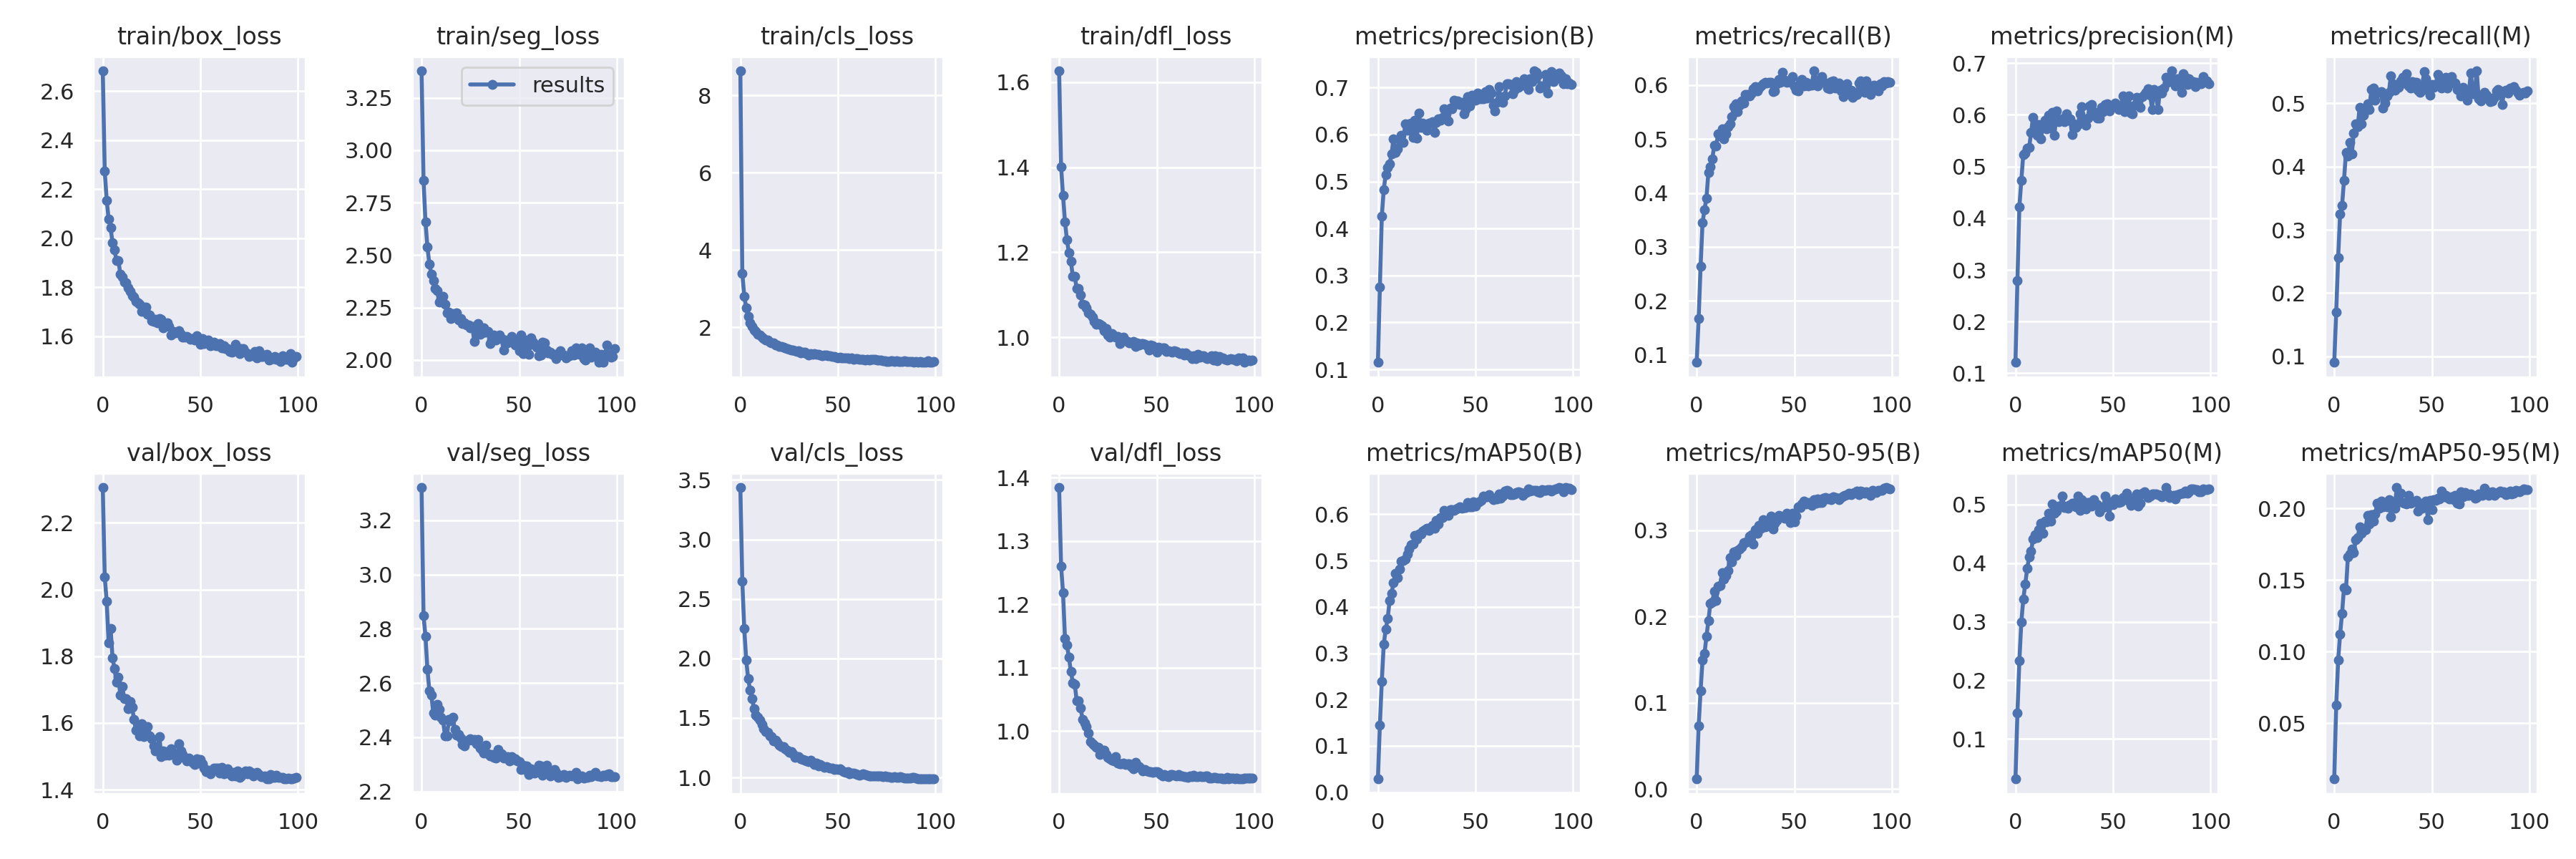

Values plotted in this chart, from the file beside it:
epoch, train/box_loss, train/seg_loss, train/cls_loss, train/dfl_loss, metrics/precision(B), metrics/recall(B), metrics/mAP50(B), metrics/mAP50-95(B), metrics/precision(M), metrics/recall(M), metrics/mAP50(M), metrics/mAP50-95(M), val/box_loss, val/seg_loss, val/cls_loss, val/dfl_loss, lr/pg0, lr/pg1, lr/pg2
0, 2.682, 3.378, 8.636, 1.626, 0.1149, 0.08576, 0.02836, 0.01165, 0.1211, 0.09035, 0.03164, 0.01083, 2.306, 3.321, 3.436, 1.384, 0.06675, 3.3282e-05, 3.3282e-05
1, 2.273, 2.857, 3.397, 1.401, 0.2746, 0.1669, 0.1444, 0.07338, 0.2796, 0.17, 0.144, 0.0625, 2.037, 2.849, 2.649, 1.26, 0.03345, 6.595e-05, 6.595e-05
2, 2.156, 2.659, 2.806, 1.333, 0.4258, 0.2634, 0.2396, 0.1139, 0.422, 0.2557, 0.2337, 0.09384, 1.965, 2.771, 2.249, 1.219, 0.0001489, 9.795e-05, 9.795e-05
3, 2.078, 2.538, 2.507, 1.272, 0.4833, 0.3446, 0.3193, 0.1495, 0.4732, 0.3247, 0.2993, 0.112, 1.841, 2.651, 1.989, 1.147, 9.7e-05, 9.7e-05, 9.7e-05
4, 2.043, 2.458, 2.274, 1.229, 0.5152, 0.3694, 0.3515, 0.1567, 0.5233, 0.3384, 0.3382, 0.1267, 1.883, 2.571, 1.829, 1.136, 9.7e-05, 9.7e-05, 9.7e-05
5, 1.981, 2.407, 2.106, 1.199, 0.5299, 0.3902, 0.3745, 0.1769, 0.5257, 0.3782, 0.3643, 0.1446, 1.795, 2.556, 1.734, 1.117, 9.6e-05, 9.6e-05, 9.6e-05
6, 1.953, 2.379, 2.022, 1.179, 0.5375, 0.4379, 0.4135, 0.1947, 0.536, 0.4227, 0.3906, 0.1431, 1.763, 2.49, 1.665, 1.095, 9.5e-05, 9.5e-05, 9.5e-05
7, 1.909, 2.342, 1.921, 1.144, 0.5591, 0.4487, 0.4296, 0.2154, 0.5363, 0.4161, 0.4109, 0.1662, 1.722, 2.482, 1.576, 1.077, 9.4001e-05, 9.4001e-05, 9.4001e-05
8, 1.909, 2.329, 1.889, 1.143, 0.5914, 0.4632, 0.4529, 0.2171, 0.5653, 0.4381, 0.421, 0.1679, 1.738, 2.521, 1.523, 1.074, 9.3001e-05, 9.3001e-05, 9.3001e-05
9, 1.854, 2.275, 1.813, 1.115, 0.5617, 0.4885, 0.4717, 0.2289, 0.5946, 0.4196, 0.4409, 0.1716, 1.683, 2.504, 1.503, 1.048, 9.2001e-05, 9.2001e-05, 9.2001e-05
10, 1.841, 2.289, 1.801, 1.115, 0.5693, 0.487, 0.4632, 0.2183, 0.5823, 0.4533, 0.449, 0.169, 1.71, 2.474, 1.484, 1.048, 9.1001e-05, 9.1001e-05, 9.1001e-05
11, 1.821, 2.304, 1.748, 1.099, 0.5886, 0.51, 0.481, 0.2348, 0.5609, 0.4671, 0.4436, 0.178, 1.672, 2.463, 1.446, 1.037, 9.0001e-05, 9.0001e-05, 9.0001e-05
12, 1.82, 2.267, 1.706, 1.078, 0.5982, 0.5054, 0.4988, 0.2362, 0.5808, 0.4625, 0.4568, 0.1796, 1.673, 2.405, 1.408, 1.019, 8.9001e-05, 8.9001e-05, 8.9001e-05
13, 1.799, 2.224, 1.671, 1.075, 0.583, 0.5191, 0.4999, 0.2506, 0.5534, 0.4934, 0.4676, 0.1874, 1.643, 2.405, 1.388, 1.013, 8.8001e-05, 8.8001e-05, 8.8001e-05
14, 1.783, 2.228, 1.671, 1.07, 0.6225, 0.5008, 0.5034, 0.2433, 0.5764, 0.4671, 0.4505, 0.1824, 1.664, 2.465, 1.381, 1.007, 8.7001e-05, 8.7001e-05, 8.7001e-05
15, 1.765, 2.197, 1.618, 1.058, 0.6095, 0.5092, 0.5145, 0.2477, 0.5888, 0.4809, 0.4713, 0.1849, 1.647, 2.461, 1.347, 0.9969, 8.6001e-05, 8.6001e-05, 8.6001e-05
16, 1.761, 2.22, 1.596, 1.054, 0.6225, 0.5222, 0.5255, 0.2532, 0.5728, 0.4916, 0.4702, 0.1851, 1.611, 2.475, 1.343, 0.9832, 8.5002e-05, 8.5002e-05, 8.5002e-05
17, 1.744, 2.208, 1.591, 1.048, 0.6241, 0.5283, 0.5348, 0.2685, 0.5987, 0.4992, 0.4858, 0.1952, 1.579, 2.428, 1.309, 0.9801, 8.4002e-05, 8.4002e-05, 8.4002e-05
18, 1.738, 2.226, 1.54, 1.037, 0.5934, 0.5408, 0.5364, 0.2631, 0.5736, 0.49, 0.4719, 0.1894, 1.591, 2.408, 1.313, 0.9774, 8.3002e-05, 8.3002e-05, 8.3002e-05
19, 1.73, 2.19, 1.533, 1.031, 0.6309, 0.5605, 0.5547, 0.2749, 0.6044, 0.5222, 0.5015, 0.1959, 1.561, 2.41, 1.294, 0.9745, 8.2002e-05, 8.2002e-05, 8.2002e-05
20, 1.702, 2.196, 1.507, 1.033, 0.5921, 0.5651, 0.5461, 0.2709, 0.56, 0.5242, 0.4855, 0.1912, 1.597, 2.398, 1.271, 0.9746, 8.1002e-05, 8.1002e-05, 8.1002e-05
21, 1.72, 2.174, 1.503, 1.031, 0.6451, 0.5513, 0.558, 0.2765, 0.6074, 0.5047, 0.4889, 0.1962, 1.56, 2.374, 1.259, 0.9634, 8.0002e-05, 8.0002e-05, 8.0002e-05
22, 1.72, 2.176, 1.487, 1.027, 0.6148, 0.5621, 0.5575, 0.2783, 0.5863, 0.5176, 0.4973, 0.2035, 1.572, 2.369, 1.258, 0.9695, 7.9002e-05, 7.9002e-05, 7.9002e-05
23, 1.69, 2.168, 1.47, 1.016, 0.624, 0.5712, 0.5633, 0.2809, 0.5898, 0.5176, 0.4976, 0.2, 1.59, 2.386, 1.243, 0.9697, 7.8002e-05, 7.8002e-05, 7.8002e-05
24, 1.689, 2.168, 1.449, 1.02, 0.6179, 0.5666, 0.5665, 0.2858, 0.5926, 0.519, 0.5145, 0.2049, 1.562, 2.39, 1.227, 0.963, 7.7002e-05, 7.7002e-05, 7.7002e-05
25, 1.665, 2.152, 1.423, 1.006, 0.6095, 0.5819, 0.5692, 0.2855, 0.5863, 0.4927, 0.4952, 0.2013, 1.553, 2.395, 1.211, 0.9591, 7.6002e-05, 7.6002e-05, 7.6002e-05
26, 1.66, 2.159, 1.401, 1.001, 0.6246, 0.5819, 0.5659, 0.2874, 0.6026, 0.5008, 0.4976, 0.202, 1.531, 2.389, 1.214, 0.9567, 7.5002e-05, 7.5002e-05, 7.5002e-05
27, 1.671, 2.088, 1.414, 1.009, 0.6249, 0.5804, 0.5718, 0.2928, 0.59, 0.5115, 0.4933, 0.2013, 1.517, 2.392, 1.196, 0.9543, 7.4003e-05, 7.4003e-05, 7.4003e-05
28, 1.655, 2.136, 1.391, 1.004, 0.6268, 0.585, 0.5759, 0.2947, 0.5925, 0.5176, 0.4999, 0.2061, 1.522, 2.375, 1.168, 0.9528, 7.3003e-05, 7.3003e-05, 7.3003e-05
29, 1.671, 2.173, 1.376, 1.001, 0.605, 0.5927, 0.5699, 0.2836, 0.5611, 0.5436, 0.5027, 0.1941, 1.559, 2.39, 1.173, 0.96, 7.2003e-05, 7.2003e-05, 7.2003e-05
30, 1.67, 2.123, 1.381, 1.003, 0.6254, 0.5972, 0.5862, 0.3008, 0.5824, 0.5314, 0.5027, 0.2046, 1.498, 2.36, 1.176, 0.9499, 7.1003e-05, 7.1003e-05, 7.1003e-05
31, 1.635, 2.129, 1.335, 0.9851, 0.6337, 0.5896, 0.5784, 0.2963, 0.5759, 0.5207, 0.4958, 0.1999, 1.516, 2.353, 1.159, 0.9482, 7.0003e-05, 7.0003e-05, 7.0003e-05
32, 1.65, 2.154, 1.359, 0.9905, 0.631, 0.5942, 0.5925, 0.3058, 0.5817, 0.5237, 0.5148, 0.2147, 1.504, 2.342, 1.152, 0.9484, 6.9003e-05, 6.9003e-05, 6.9003e-05
33, 1.655, 2.131, 1.354, 1.001, 0.6365, 0.5988, 0.593, 0.3019, 0.6019, 0.5253, 0.4905, 0.2046, 1.513, 2.37, 1.148, 0.9491, 6.8003e-05, 6.8003e-05, 6.8003e-05
34, 1.64, 2.138, 1.324, 0.9918, 0.6543, 0.6029, 0.6077, 0.3119, 0.6153, 0.536, 0.5089, 0.2104, 1.503, 2.339, 1.137, 0.9479, 6.7003e-05, 6.7003e-05, 6.7003e-05
35, 1.604, 2.079, 1.285, 0.9903, 0.6445, 0.6049, 0.6025, 0.3035, 0.5867, 0.5406, 0.5054, 0.204, 1.522, 2.332, 1.132, 0.9484, 6.6003e-05, 6.6003e-05, 6.6003e-05
36, 1.621, 2.096, 1.317, 0.9876, 0.6295, 0.6035, 0.5979, 0.3047, 0.5794, 0.5316, 0.4923, 0.2035, 1.51, 2.336, 1.144, 0.948, 6.5004e-05, 6.5004e-05, 6.5004e-05
37, 1.614, 2.118, 1.297, 0.9878, 0.6569, 0.6049, 0.6096, 0.3106, 0.5937, 0.5467, 0.5037, 0.203, 1.504, 2.327, 1.128, 0.9438, 6.4004e-05, 6.4004e-05, 6.4004e-05
38, 1.617, 2.095, 1.306, 0.9912, 0.6548, 0.6049, 0.6094, 0.3161, 0.617, 0.5279, 0.5036, 0.2091, 1.489, 2.323, 1.11, 0.9402, 6.3004e-05, 6.3004e-05, 6.3004e-05
39, 1.624, 2.106, 1.303, 0.9788, 0.6723, 0.5875, 0.6088, 0.3016, 0.6195, 0.5237, 0.4974, 0.2038, 1.537, 2.355, 1.119, 0.9508, 6.2004e-05, 6.2004e-05, 6.2004e-05
40, 1.609, 2.12, 1.303, 0.9867, 0.6647, 0.5896, 0.6111, 0.3081, 0.6058, 0.5345, 0.5084, 0.2049, 1.517, 2.341, 1.1, 0.946, 6.1004e-05, 6.1004e-05, 6.1004e-05
41, 1.597, 2.103, 1.274, 0.9823, 0.672, 0.6023, 0.6137, 0.3112, 0.6035, 0.5329, 0.5029, 0.2047, 1.505, 2.34, 1.111, 0.9438, 6.0004e-05, 6.0004e-05, 6.0004e-05
42, 1.598, 2.046, 1.268, 0.9849, 0.6636, 0.611, 0.6156, 0.3171, 0.5931, 0.5334, 0.4998, 0.2059, 1.494, 2.323, 1.094, 0.9402, 5.9004e-05, 5.9004e-05, 5.9004e-05
43, 1.6, 2.095, 1.271, 0.9857, 0.6677, 0.6049, 0.6126, 0.316, 0.5934, 0.5208, 0.4877, 0.1983, 1.487, 2.325, 1.086, 0.9368, 5.8004e-05, 5.8004e-05, 5.8004e-05
44, 1.594, 2.082, 1.281, 0.9843, 0.644, 0.6233, 0.6152, 0.3153, 0.6146, 0.5176, 0.4945, 0.2036, 1.494, 2.329, 1.089, 0.9396, 5.7004e-05, 5.7004e-05, 5.7004e-05
45, 1.589, 2.088, 1.264, 0.9805, 0.6531, 0.6095, 0.6144, 0.314, 0.6055, 0.5207, 0.4955, 0.2003, 1.489, 2.313, 1.086, 0.9373, 5.6004e-05, 5.6004e-05, 5.6004e-05
46, 1.592, 2.113, 1.264, 0.9707, 0.681, 0.6049, 0.6249, 0.3196, 0.6203, 0.5504, 0.5146, 0.2018, 1.481, 2.328, 1.081, 0.9365, 5.5005e-05, 5.5005e-05, 5.5005e-05
47, 1.586, 2.09, 1.236, 0.982, 0.6604, 0.608, 0.6161, 0.3135, 0.6207, 0.5388, 0.5026, 0.2053, 1.474, 2.318, 1.08, 0.9365, 5.4005e-05, 5.4005e-05, 5.4005e-05
48, 1.604, 2.071, 1.234, 0.9805, 0.6833, 0.6049, 0.6166, 0.3085, 0.6081, 0.5274, 0.4806, 0.1924, 1.494, 2.321, 1.07, 0.9349, 5.3005e-05, 5.3005e-05, 5.3005e-05
49, 1.586, 2.091, 1.218, 0.9729, 0.673, 0.6156, 0.6265, 0.3194, 0.6167, 0.5125, 0.5042, 0.2055, 1.481, 2.311, 1.07, 0.9361, 5.2005e-05, 5.2005e-05, 5.2005e-05
50, 1.567, 2.042, 1.209, 0.9653, 0.6734, 0.5967, 0.6181, 0.31, 0.6151, 0.5299, 0.5002, 0.1994, 1.491, 2.31, 1.07, 0.9362, 5.1005e-05, 5.1005e-05, 5.1005e-05
51, 1.59, 2.119, 1.222, 0.9773, 0.6889, 0.5911, 0.6261, 0.316, 0.6231, 0.5253, 0.5102, 0.2061, 1.478, 2.281, 1.07, 0.9345, 5.0005e-05, 5.0005e-05, 5.0005e-05
52, 1.572, 2.031, 1.211, 0.9727, 0.6755, 0.5896, 0.6267, 0.3266, 0.6164, 0.5283, 0.508, 0.2057, 1.464, 2.296, 1.059, 0.9318, 4.9005e-05, 4.9005e-05, 4.9005e-05
53, 1.579, 2.096, 1.204, 0.9757, 0.6767, 0.6064, 0.6294, 0.3258, 0.6103, 0.5452, 0.5039, 0.2074, 1.454, 2.28, 1.049, 0.9296, 4.8005e-05, 4.8005e-05, 4.8005e-05
54, 1.584, 2.061, 1.199, 0.9747, 0.6757, 0.611, 0.6388, 0.3303, 0.6161, 0.5375, 0.5045, 0.2067, 1.458, 2.293, 1.043, 0.9313, 4.7005e-05, 4.7005e-05, 4.7005e-05
55, 1.562, 2.025, 1.197, 0.9661, 0.6908, 0.5988, 0.638, 0.3338, 0.637, 0.5237, 0.5121, 0.212, 1.447, 2.262, 1.047, 0.9297, 4.6005e-05, 4.6005e-05, 4.6005e-05
56, 1.564, 2.106, 1.184, 0.9693, 0.6768, 0.6049, 0.6378, 0.3305, 0.6057, 0.5375, 0.5101, 0.2084, 1.457, 2.283, 1.031, 0.9285, 4.5005e-05, 4.5005e-05, 4.5005e-05
57, 1.576, 2.086, 1.209, 0.9661, 0.6957, 0.5988, 0.6421, 0.3322, 0.6209, 0.5406, 0.5192, 0.209, 1.465, 2.279, 1.037, 0.9318, 4.4006e-05, 4.4006e-05, 4.4006e-05
58, 1.563, 2.07, 1.173, 0.9651, 0.6886, 0.6028, 0.6364, 0.33, 0.6365, 0.5237, 0.5057, 0.2077, 1.464, 2.269, 1.037, 0.9317, 4.3006e-05, 4.3006e-05, 4.3006e-05
59, 1.563, 2.059, 1.189, 0.9678, 0.6621, 0.6003, 0.6309, 0.3291, 0.6031, 0.5314, 0.4993, 0.2065, 1.466, 2.28, 1.028, 0.9309, 4.2006e-05, 4.2006e-05, 4.2006e-05
... 40 more rows
